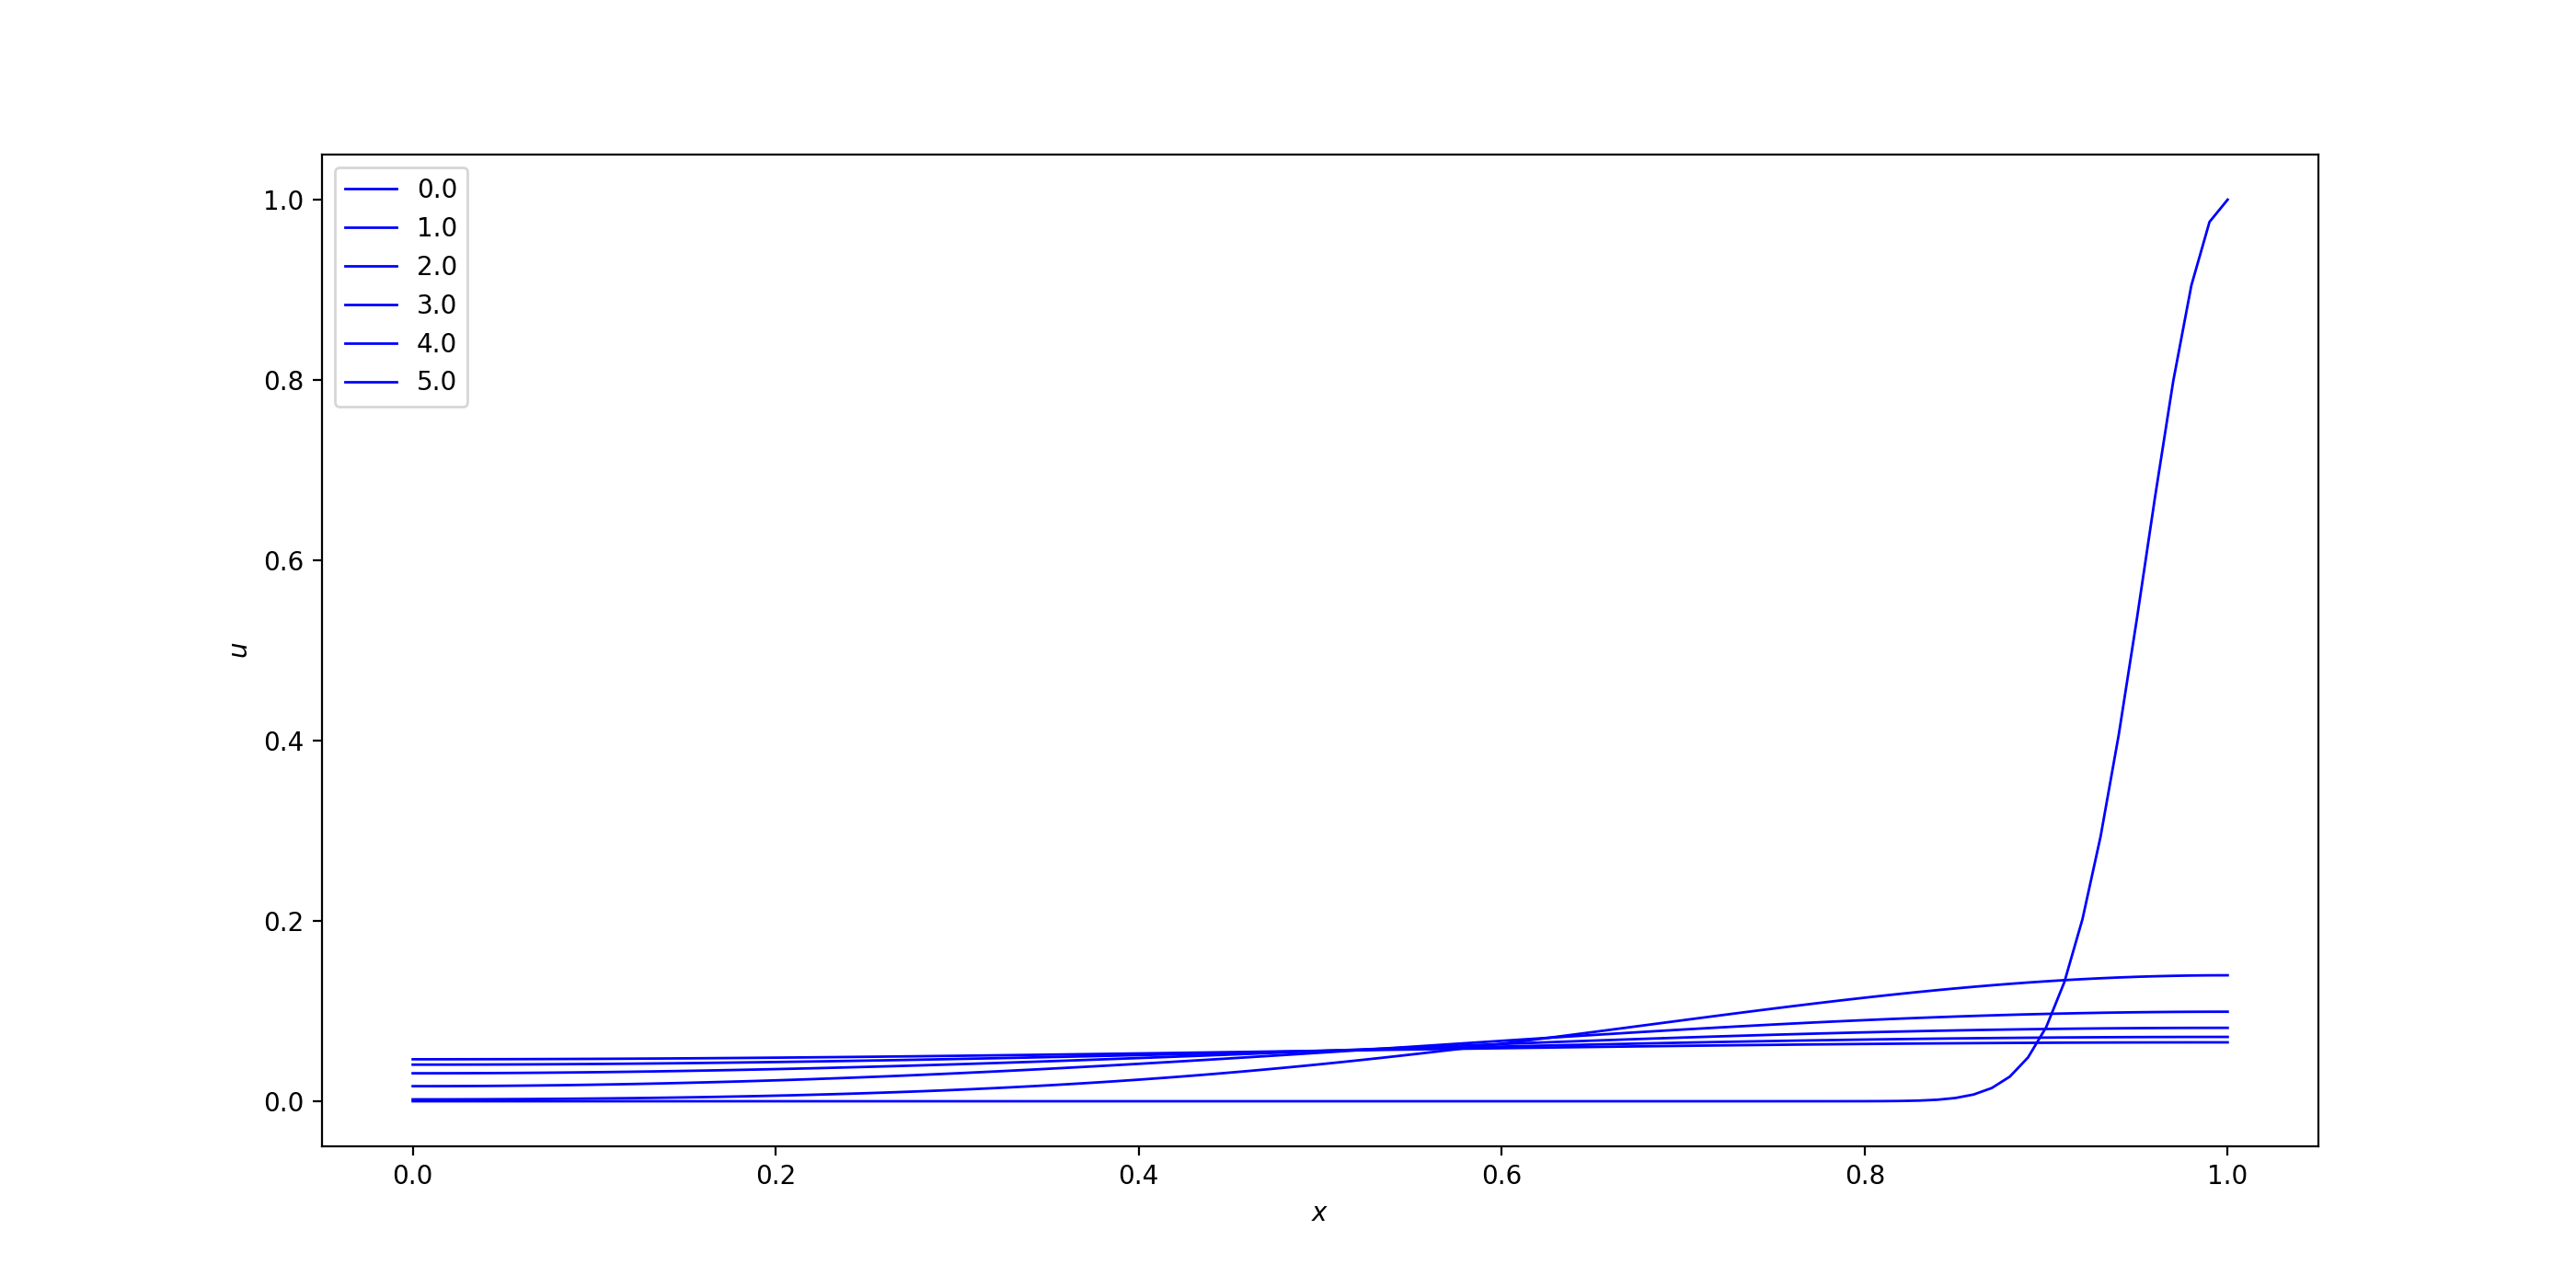

Here is the Python script that generated this plot:
from pde import BounderyCondition, PDE
import numpy as np
import matplotlib.pyplot as plt

J = 100
L = np.float64(1 / 3)
sigma = np.float64(1 / 20)
xDelta = np.float64(1 / J)
tDelta = np.power(xDelta, 2) * L / (2 * sigma)
t0 = np.float64(1 / 50)


def uFixedTInitialFunc(x: np.float64) -> np.float64:
    return np.exp(-np.power(x - 1, 2) / (4 * sigma * t0))


def derivativeOfT(
    t: np.float64,
    x: np.float64,
    u: np.float64,
    derivativeOfX: np.float64,
    secondDerivativeOfX: np.float64,
) -> np.float64:
    return sigma * secondDerivativeOfX


pde = PDE()
pde.setDataFileName("data10_1.csv")
pde.setLimits(
    xMin=np.float64(0),
    xMax=np.float64(1),
    xDelta=xDelta,
    tMin=np.float64(0),
    tMax=np.float64(5),
    tDelta=tDelta,
)
pde.setUFixedTInitial(uFixedTInitialFunc=uFixedTInitialFunc)
pde.setEquation(derivativeOfT)
pde.setBounderyCondition(BounderyCondition.NEUMANM, np.float64(0),
                         np.float64(0))
pde.calculate(tToLogs=[np.float64(t) for t in range(6)])

figure = plt.figure(figsize=(14, 7))
axes = figure.add_subplot(111, xlabel="$x$", ylabel="$u$")

pde.plot(axes, "b")

axes.legend()
plt.show()
